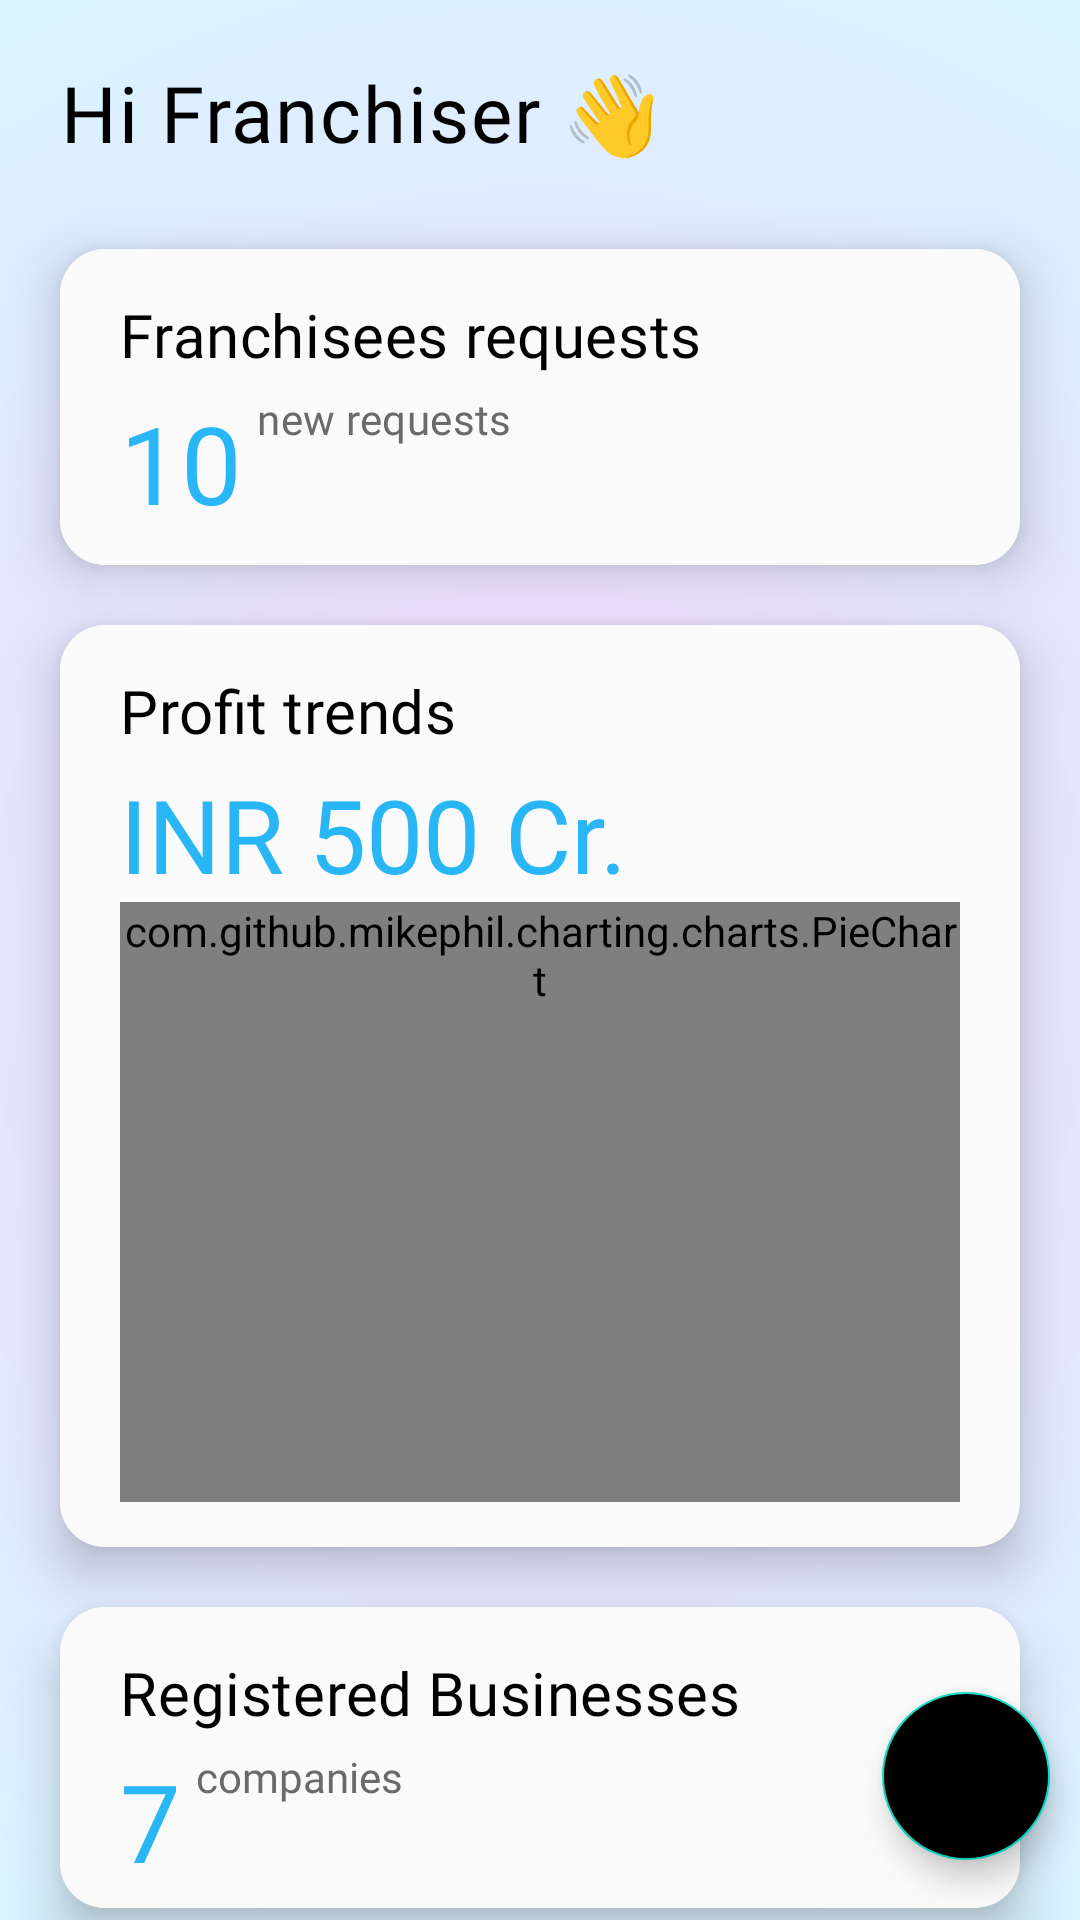

Reconstruct the res/layout file that produces this screen, plus the resources it refers to.
<!-- AndroidManifest.xml: activity theme Theme.BusinessManagement -->
<!-- res/layout/activity_franchiser_dashboard.xml -->
<?xml version="1.0" encoding="utf-8"?>
<RelativeLayout xmlns:android="http://schemas.android.com/apk/res/android"
    xmlns:app="http://schemas.android.com/apk/res-auto"
    xmlns:tools="http://schemas.android.com/tools"
    android:layout_width="match_parent"
    android:layout_height="match_parent"
    tools:context=".FranchiserDashboardActivity"
    android:background="@drawable/bg">

    <com.google.android.material.floatingactionbutton.FloatingActionButton
        android:id="@+id/floatingActionButton"
        android:layout_width="wrap_content"
        android:layout_height="wrap_content"
        android:layout_alignParentEnd="true"
        android:layout_alignParentBottom="true"
        android:layout_marginEnd="10dp"
        android:layout_marginBottom="20dp"
        android:backgroundTint="@color/black"
        android:elevation="5dp"
        android:src="@drawable/ic_baseline_add_24"
        app:tint="@color/white"
        tools:ignore="SpeakableTextPresentCheck" />

    <TextView
        android:id="@+id/textView2"
        android:layout_width="wrap_content"
        android:layout_height="wrap_content"
        android:layout_alignParentStart="true"
        android:layout_alignParentTop="true"
        android:layout_marginStart="20dp"
        android:layout_marginTop="20dp"
        android:fontFamily="@font/roboto_bold"
        android:letterSpacing="0.025"
        android:text="Hi Franchiser 👋"
        android:textColor="@color/black"
        android:textSize="26sp" />

    <ImageView
        android:id="@+id/iv_franchisee_dashboard_account"
        android:layout_width="48dp"
        android:layout_height="48dp"
        android:layout_alignParentTop="true"
        android:layout_alignParentEnd="true"
        android:layout_marginTop="15dp"
        android:layout_marginEnd="10dp"
        app:srcCompat="@drawable/account_logo" />

    <ScrollView
        android:layout_width="match_parent"
        android:layout_height="wrap_content"
        android:layout_below="@id/iv_franchisee_dashboard_account"
        android:scrollbars="none">
        <RelativeLayout
            android:layout_width="match_parent"
            android:layout_height="wrap_content">
    <androidx.cardview.widget.CardView
        android:id="@+id/card_franchiser_dashboard_franchise_requests"
        android:layout_width="match_parent"
        android:layout_height="wrap_content"
        android:layout_alignParentStart="true"
        android:layout_alignParentEnd="true"
        android:layout_marginHorizontal="20dp"
        android:layout_marginTop="20dp"
        app:cardCornerRadius="15dp"
        app:cardElevation="10dp"
        android:background="@color/white">

        <RelativeLayout
            android:layout_width="match_parent"
            android:layout_height="wrap_content"
            android:paddingHorizontal="20dp"
            android:paddingTop="15dp"
            android:paddingBottom="5dp"
            android:background="@color/white">

            <TextView
                android:id="@+id/textView"
                android:layout_width="wrap_content"
                android:layout_height="wrap_content"
                android:layout_alignParentStart="true"
                android:layout_alignParentTop="true"
                android:fontFamily="@font/roboto_bold"
                android:letterSpacing="0.01"
                android:text="Franchisees requests"
                android:textColor="@color/black"
                android:textSize="20sp" />

            <TextView
                android:id="@+id/tv_franchiser_dashboard_franchise_requests"
                android:layout_width="wrap_content"
                android:layout_height="wrap_content"
                android:layout_below="@id/textView"
                android:layout_marginVertical="5dp"
                android:fontFamily="@font/roboto_black"
                android:text="10"
                android:textColor="@color/primary_blue"
                android:textSize="36sp" />

            <TextView
                android:id="@+id/textView4"
                android:layout_width="wrap_content"
                android:layout_height="wrap_content"
                android:layout_alignTop="@id/tv_franchiser_dashboard_franchise_requests"
                android:layout_marginStart="5dp"
                android:layout_toEndOf="@id/tv_franchiser_dashboard_franchise_requests"
                android:fontFamily="@font/roboto"
                android:letterSpacing="0.01"
                android:text="new requests"
                android:textColor="@color/Dim_Gray"
                android:textSize="14sp" />


        </RelativeLayout>
    </androidx.cardview.widget.CardView>

    <androidx.cardview.widget.CardView
            android:id="@+id/card_franchiser_dashboard_profit_trends"
            android:layout_width="match_parent"
            android:layout_height="wrap_content"
            android:layout_below="@id/card_franchiser_dashboard_franchise_requests"
            android:layout_marginHorizontal="20dp"
            android:layout_marginVertical="20dp"
            android:background="@color/white"
            app:cardCornerRadius="15dp"
            app:cardElevation="10dp">

            <RelativeLayout
                android:layout_width="match_parent"
                android:layout_height="match_parent"
                android:paddingHorizontal="20dp"
                android:background="@color/white"
                android:paddingVertical="15dp">

                <TextView
                    android:id="@+id/textView7"
                    android:layout_width="wrap_content"
                    android:layout_height="wrap_content"
                    android:layout_alignParentStart="true"
                    android:layout_alignParentTop="true"
                    android:fontFamily="@font/roboto_bold"
                    android:letterSpacing="0.01"
                    android:text="Profit trends"
                    android:textColor="@color/black"
                    android:textSize="20sp" />

                <TextView
                    android:id="@+id/tv_franchiser_dashboard_profit"
                    android:layout_width="wrap_content"
                    android:layout_height="wrap_content"
                    android:layout_below="@id/textView7"
                    android:layout_marginTop="5dp"
                    android:fontFamily="@font/roboto_black"
                    android:text="INR 500 Cr."
                    android:textColor="@color/primary_blue"
                    android:textSize="34sp" />


                <com.github.mikephil.charting.charts.PieChart
                    android:id="@+id/pieChart"
                    android:layout_width="match_parent"
                    android:layout_height="wrap_content"
                    android:layout_below="@id/tv_franchiser_dashboard_profit"
                    android:foregroundGravity="center"
                    android:minHeight="200dp" />

            </RelativeLayout>
        </androidx.cardview.widget.CardView>

    <androidx.cardview.widget.CardView
        android:id="@+id/card_franchiser_dashboard_registered_businesses"
        android:layout_width="match_parent"
        android:layout_height="wrap_content"
        android:layout_alignParentStart="true"
        android:layout_alignParentEnd="true"
        android:layout_marginHorizontal="20dp"
        android:layout_marginBottom="20dp"
        app:cardCornerRadius="15dp"
        android:layout_below="@id/card_franchiser_dashboard_profit_trends"
        app:cardElevation="10dp"
        android:background="@color/white">

        <RelativeLayout
            android:layout_width="match_parent"
            android:layout_height="wrap_content"
            android:paddingHorizontal="20dp"
            android:paddingTop="15dp"
            android:paddingBottom="5dp"
            android:background="@color/white">

            <TextView
                android:id="@+id/textView1"
                android:layout_width="wrap_content"
                android:layout_height="wrap_content"
                android:layout_alignParentStart="true"
                android:layout_alignParentTop="true"
                android:fontFamily="@font/roboto_bold"
                android:letterSpacing="0.01"
                android:text="Registered Businesses"
                android:textColor="@color/black"
                android:textSize="20sp" />

            <TextView
                android:id="@+id/tv_franchiser_dashboard_num_of_registered_businesses"
                android:layout_width="wrap_content"
                android:layout_height="wrap_content"
                android:layout_below="@id/textView1"
                android:layout_marginTop="5dp"
                android:fontFamily="@font/roboto_black"
                android:text="7"
                android:textColor="@color/primary_blue"
                android:textSize="36sp" />

            <TextView
                android:id="@+id/textView9"
                android:layout_width="wrap_content"
                android:layout_height="wrap_content"
                android:layout_alignTop="@id/tv_franchiser_dashboard_num_of_registered_businesses"
                android:layout_marginStart="5dp"
                android:layout_toEndOf="@id/tv_franchiser_dashboard_num_of_registered_businesses"
                android:fontFamily="@font/roboto"
                android:text="companies"
                android:textColor="@color/Dim_Gray"
                android:textSize="14sp" />

            <androidx.constraintlayout.widget.ConstraintLayout
                android:layout_width="match_parent"
                android:layout_height="wrap_content"
                android:layout_below="@id/tv_franchiser_dashboard_num_of_registered_businesses">

                <androidx.recyclerview.widget.RecyclerView
                    android:id="@+id/recyclerView"
                    android:layout_width="0dp"
                    android:layout_height="wrap_content"
                    app:layout_constraintEnd_toEndOf="parent"
                    app:layout_constraintStart_toStartOf="parent"
                    app:layout_constraintTop_toTopOf="parent"
                    app:layout_constraintHeight_max="300dp"
                    android:scrollbars="vertical"/>

            </androidx.constraintlayout.widget.ConstraintLayout>

        </RelativeLayout>
    </androidx.cardview.widget.CardView>
        </RelativeLayout>
    </ScrollView>
    </RelativeLayout>
<!-- resources referenced by this layout -->
<resources>
  <color name="Dim_Gray">#6a6a6a</color>
  <color name="black">#FF000000</color>
  <color name="primary_blue">#29B6F6</color>
  <color name="white">#FAFAFA</color>
  <!-- drawable bg (drawable) -->
  <shape
      xmlns:android="http://schemas.android.com/apk/res/android"
      android:shape="rectangle">
  
      <gradient
          android:type="radial"
          android:centerX="50%"
          android:centerY="50%"
          android:startColor="#F4D6FF"
          android:endColor="#D9F4FF"
          android:gradientRadius="100%"
          />
  
  </shape>
  <style name="Theme.BusinessManagement" parent="Theme.MaterialComponents.Light.DarkActionBar">
          
          <item name="colorPrimary">@color/purple_500</item>
          <item name="colorPrimaryVariant">@color/purple_700</item>
          <item name="colorOnPrimary">@color/white</item>
          
          <item name="colorSecondary">@color/teal_200</item>
          <item name="colorSecondaryVariant">@color/teal_700</item>
          <item name="colorOnSecondary">@color/black</item>
          
          <item name="android:statusBarColor">#000000</item>
          
      </style>
  <color name="purple_500">#FF6200EE</color>
  <color name="purple_700">#FF3700B3</color>
  <color name="teal_200">#FF03DAC5</color>
  <color name="teal_700">#FF018786</color>
</resources>
